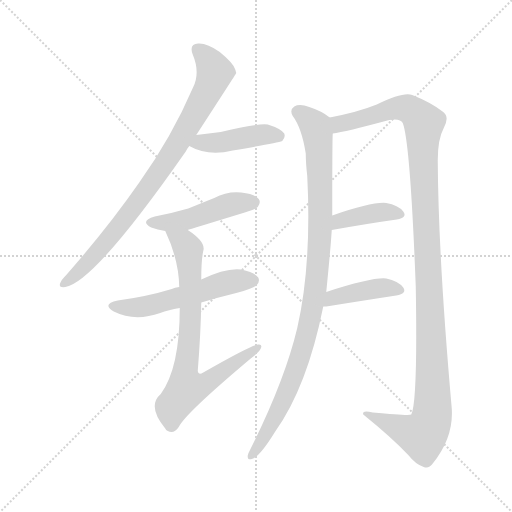
t = 0.00 s
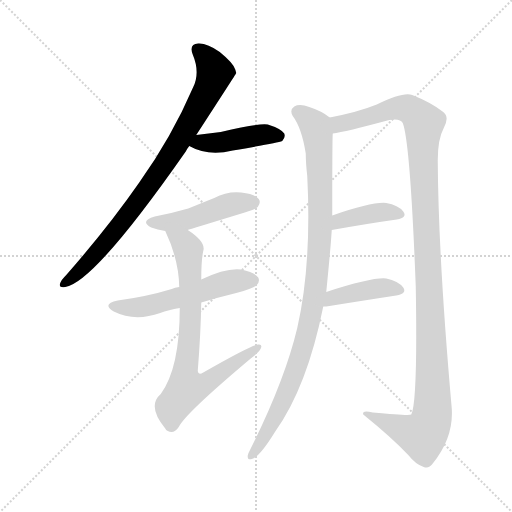
t = 1.56 s
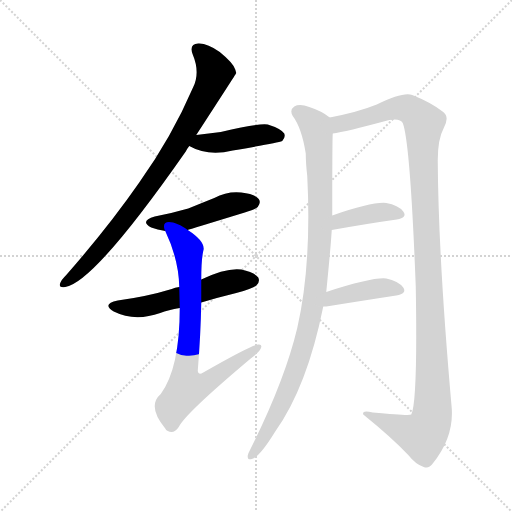
t = 3.12 s
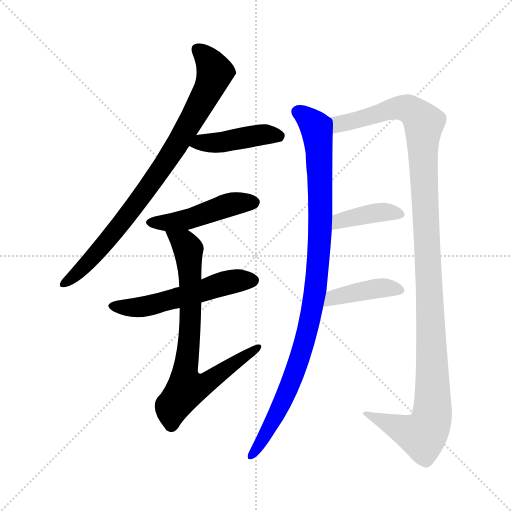
t = 4.67 s
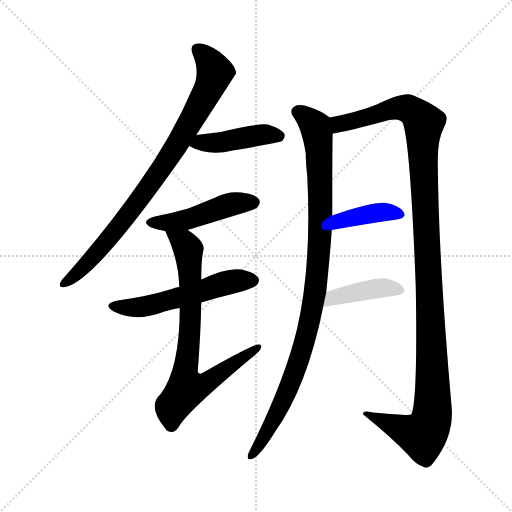
t = 6.23 s
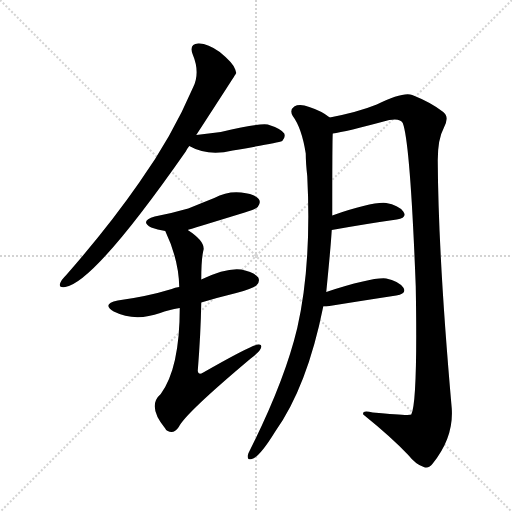
t = 7.79 s

The animated SVG that drew these frames (rendered in a browser with its animation timeline set to each time). Animation: 9 CSS @keyframes rules; one cycle of 7.79 s.

<svg version="1.1" viewBox="0 0 1024 1024" xmlns="http://www.w3.org/2000/svg">
  <g stroke="lightgray" stroke-dasharray="1,1" stroke-width="1" transform="scale(4, 4)">
    <line x1="0" y1="0" x2="256" y2="256"></line>
    <line x1="256" y1="0" x2="0" y2="256"></line>
    <line x1="128" y1="0" x2="128" y2="256"></line>
    <line x1="0" y1="128" x2="256" y2="128"></line>
  </g>
<g transform="scale(1, -1) translate(0, -900)">
   <style type="text/css">
    @keyframes keyframes0 {
      from {
       stroke: blue;
       stroke-dashoffset: 835;
       stroke-width: 128;
       }
       73% {
       animation-timing-function: step-end;
       stroke: blue;
       stroke-dashoffset: 0;
       stroke-width: 128;
       }
       to {
       stroke: black;
       stroke-width: 1024;
       }
       }
       #make-me-a-hanzi-animation-0 {
         animation: keyframes0 0.929525s both;
         animation-delay: 0.000000s;
         animation-timing-function: linear;
       }
    @keyframes keyframes1 {
      from {
       stroke: blue;
       stroke-dashoffset: 430;
       stroke-width: 128;
       }
       58% {
       animation-timing-function: step-end;
       stroke: blue;
       stroke-dashoffset: 0;
       stroke-width: 128;
       }
       to {
       stroke: black;
       stroke-width: 1024;
       }
       }
       #make-me-a-hanzi-animation-1 {
         animation: keyframes1 0.599935s both;
         animation-delay: 0.929525s;
         animation-timing-function: linear;
       }
    @keyframes keyframes2 {
      from {
       stroke: blue;
       stroke-dashoffset: 466;
       stroke-width: 128;
       }
       60% {
       animation-timing-function: step-end;
       stroke: blue;
       stroke-dashoffset: 0;
       stroke-width: 128;
       }
       to {
       stroke: black;
       stroke-width: 1024;
       }
       }
       #make-me-a-hanzi-animation-2 {
         animation: keyframes2 0.629232s both;
         animation-delay: 1.529460s;
         animation-timing-function: linear;
       }
    @keyframes keyframes3 {
      from {
       stroke: blue;
       stroke-dashoffset: 541;
       stroke-width: 128;
       }
       64% {
       animation-timing-function: step-end;
       stroke: blue;
       stroke-dashoffset: 0;
       stroke-width: 128;
       }
       to {
       stroke: black;
       stroke-width: 1024;
       }
       }
       #make-me-a-hanzi-animation-3 {
         animation: keyframes3 0.690267s both;
         animation-delay: 2.158691s;
         animation-timing-function: linear;
       }
    @keyframes keyframes4 {
      from {
       stroke: blue;
       stroke-dashoffset: 749;
       stroke-width: 128;
       }
       71% {
       animation-timing-function: step-end;
       stroke: blue;
       stroke-dashoffset: 0;
       stroke-width: 128;
       }
       to {
       stroke: black;
       stroke-width: 1024;
       }
       }
       #make-me-a-hanzi-animation-4 {
         animation: keyframes4 0.859538s both;
         animation-delay: 2.848958s;
         animation-timing-function: linear;
       }
    @keyframes keyframes5 {
      from {
       stroke: blue;
       stroke-dashoffset: 986;
       stroke-width: 128;
       }
       76% {
       animation-timing-function: step-end;
       stroke: blue;
       stroke-dashoffset: 0;
       stroke-width: 128;
       }
       to {
       stroke: black;
       stroke-width: 1024;
       }
       }
       #make-me-a-hanzi-animation-5 {
         animation: keyframes5 1.052409s both;
         animation-delay: 3.708496s;
         animation-timing-function: linear;
       }
    @keyframes keyframes6 {
      from {
       stroke: blue;
       stroke-dashoffset: 1203;
       stroke-width: 128;
       }
       80% {
       animation-timing-function: step-end;
       stroke: blue;
       stroke-dashoffset: 0;
       stroke-width: 128;
       }
       to {
       stroke: black;
       stroke-width: 1024;
       }
       }
       #make-me-a-hanzi-animation-6 {
         animation: keyframes6 1.229004s both;
         animation-delay: 4.760905s;
         animation-timing-function: linear;
       }
    @keyframes keyframes7 {
      from {
       stroke: blue;
       stroke-dashoffset: 391;
       stroke-width: 128;
       }
       56% {
       animation-timing-function: step-end;
       stroke: blue;
       stroke-dashoffset: 0;
       stroke-width: 128;
       }
       to {
       stroke: black;
       stroke-width: 1024;
       }
       }
       #make-me-a-hanzi-animation-7 {
         animation: keyframes7 0.568197s both;
         animation-delay: 5.989909s;
         animation-timing-function: linear;
       }
    @keyframes keyframes8 {
      from {
       stroke: blue;
       stroke-dashoffset: 412;
       stroke-width: 128;
       }
       57% {
       animation-timing-function: step-end;
       stroke: blue;
       stroke-dashoffset: 0;
       stroke-width: 128;
       }
       to {
       stroke: black;
       stroke-width: 1024;
       }
       }
       #make-me-a-hanzi-animation-8 {
         animation: keyframes8 0.585286s both;
         animation-delay: 6.558105s;
         animation-timing-function: linear;
       }
</style>
<path d="M 392.5 630.0 Q 470.5 750.0 472.5 754.0 Q 471.5 758.0 470.5 761.0 Q 466.5 774.0 439.5 796.0 Q 414.5 814.0 396.5 813.0 Q 377.5 812.0 385.5 791.0 Q 400.5 755.0 386.5 726.0 Q 343.5 626.0 278.5 535.0 Q 217.5 447.0 132.5 350.0 Q 122.5 340.0 120.5 334.0 Q 116.5 324.0 130.5 326.0 Q 188.5 335.0 371.5 597.0 Q 374.5 603.0 378.5 608.0 L 392.5 630.0 Z" fill="lightgray"></path> 
<path d="M 378.5 608.0 Q 415.5 587.0 465.5 599.0 Q 553.5 614.0 564.5 618.0 Q 571.5 625.0 568.5 633.0 Q 561.5 643.0 535.5 651.0 Q 517.5 654.0 441.5 636.0 Q 417.5 633.0 392.5 630.0 C 362.5 626.0 351.5 622.0 378.5 608.0 Z" fill="lightgray"></path> 
<path d="M 375.5 440.0 Q 378.5 441.0 489.5 475.0 Q 511.5 482.0 515.5 486.0 Q 522.5 495.0 517.5 502.0 Q 510.5 512.0 482.5 515.0 Q 454.5 518.0 428.5 504.0 Q 403.5 494.0 376.5 483.0 Q 345.5 474.0 309.5 467.0 Q 278.5 458.0 302.5 445.0 Q 314.5 441.0 330.5 438.0 L 375.5 440.0 Z" fill="lightgray"></path> 
<path d="M 402.5 295.0 Q 435.5 305.0 472.5 314.0 Q 508.5 324.0 513.5 330.0 Q 520.5 337.0 516.5 345.0 Q 509.5 355.0 482.5 361.0 Q 452.5 365.0 402.5 341.0 L 358.5 326.0 Q 349.5 325.0 343.5 322.0 Q 294.5 307.0 235.5 299.0 Q 202.5 292.0 227.5 277.0 Q 269.5 256.0 320.5 274.0 Q 336.5 280.0 359.5 284.0 L 402.5 295.0 Z" fill="lightgray"></path> 
<path d="M 359.5 284.0 Q 359.5 164.0 321.5 112.0 Q 293.5 88.0 330.5 43.0 Q 331.5 40.0 335.5 38.0 Q 347.5 31.0 357.5 46.0 Q 370.5 73.0 501.5 183.0 Q 517.5 195.0 521.5 203.0 Q 525.5 212.0 516.5 211.0 Q 504.5 211.0 406.5 155.0 Q 396.5 149.0 395.5 158.0 Q 401.5 233.0 402.5 295.0 L 402.5 341.0 Q 402.5 380.0 406.5 398.0 Q 412.5 416.0 375.5 440.0 C 351.5 458.0 318.5 465.0 330.5 438.0 Q 357.5 381.0 358.5 326.0 L 359.5 284.0 Z" fill="lightgray"></path> 
<path d="M 652.5 316.0 Q 661.5 406.0 663.5 440.0 L 664.5 469.0 Q 664.5 622.0 665.5 633.0 C 666.5 661.0 666.5 661.0 659.5 665.0 Q 643.5 678.0 618.5 686.0 Q 599.5 693.0 588.5 687.0 Q 578.5 680.0 585.5 668.0 Q 603.5 644.0 611.5 593.0 Q 611.5 574.0 614.5 548.0 Q 623.5 371.0 594.5 244.0 Q 569.5 139.0 500.5 1.0 Q 496.5 -6.0 495.5 -11.0 Q 494.5 -21.0 503.5 -18.0 Q 518.5 -15.0 550.5 37.0 Q 614.5 127.0 646.5 287.0 L 652.5 316.0 Z" fill="lightgray"></path> 
<path d="M 665.5 633.0 Q 689.5 636.0 778.5 660.0 Q 800.5 664.0 805.5 654.0 Q 820.5 615.0 831.5 327.0 Q 835.5 96.0 822.5 71.0 Q 819.5 68.0 745.5 75.0 Q 723.5 81.0 726.5 71.0 Q 783.5 25.0 816.5 -10.0 Q 831.5 -29.0 847.5 -34.0 Q 857.5 -38.0 865.5 -27.0 Q 907.5 25.0 903.5 83.0 Q 876.5 389.0 875.5 579.0 Q 875.5 622.0 887.5 644.0 Q 899.5 666.0 886.5 676.0 Q 862.5 695.0 824.5 710.0 Q 806.5 717.0 753.5 691.0 Q 716.5 676.0 659.5 665.0 C 630.5 659.0 636.5 627.0 665.5 633.0 Z" fill="lightgray"></path> 
<path d="M 663.5 440.0 Q 736.5 453.0 793.5 461.0 Q 815.5 465.0 806.5 477.0 Q 796.5 490.0 772.5 494.0 Q 745.5 497.0 664.5 469.0 C 636.5 459.0 633.5 435.0 663.5 440.0 Z" fill="lightgray"></path> 
<path d="M 646.5 287.0 Q 647.5 287.0 652.5 287.0 Q 733.5 300.0 792.5 309.0 Q 814.5 313.0 806.5 325.0 Q 796.5 338.0 772.5 343.0 Q 745.5 346.0 652.5 316.0 C 623.5 307.0 616.5 287.0 646.5 287.0 Z" fill="lightgray"></path> 
      <clipPath id="make-me-a-hanzi-clip-0">
      <path d="M 392.5 630.0 Q 470.5 750.0 472.5 754.0 Q 471.5 758.0 470.5 761.0 Q 466.5 774.0 439.5 796.0 Q 414.5 814.0 396.5 813.0 Q 377.5 812.0 385.5 791.0 Q 400.5 755.0 386.5 726.0 Q 343.5 626.0 278.5 535.0 Q 217.5 447.0 132.5 350.0 Q 122.5 340.0 120.5 334.0 Q 116.5 324.0 130.5 326.0 Q 188.5 335.0 371.5 597.0 Q 374.5 603.0 378.5 608.0 L 392.5 630.0 Z" fill="lightgray"></path>
      </clipPath>
      <path clip-path="url(#make-me-a-hanzi-clip-0)" d="M 395.5 800.0 L 417.5 779.0 L 429.5 755.0 L 381.5 654.0 L 318.5 554.0 L 251.5 464.0 L 188.5 388.0 L 128.5 334.0 " fill="none" id="make-me-a-hanzi-animation-0" stroke-dasharray="707 1414" stroke-linecap="round"></path>

      <clipPath id="make-me-a-hanzi-clip-1">
      <path d="M 378.5 608.0 Q 415.5 587.0 465.5 599.0 Q 553.5 614.0 564.5 618.0 Q 571.5 625.0 568.5 633.0 Q 561.5 643.0 535.5 651.0 Q 517.5 654.0 441.5 636.0 Q 417.5 633.0 392.5 630.0 C 362.5 626.0 351.5 622.0 378.5 608.0 Z" fill="lightgray"></path>
      </clipPath>
      <path clip-path="url(#make-me-a-hanzi-clip-1)" d="M 387.5 610.0 L 523.5 631.0 L 559.5 627.0 " fill="none" id="make-me-a-hanzi-animation-1" stroke-dasharray="302 604" stroke-linecap="round"></path>

      <clipPath id="make-me-a-hanzi-clip-2">
      <path d="M 375.5 440.0 Q 378.5 441.0 489.5 475.0 Q 511.5 482.0 515.5 486.0 Q 522.5 495.0 517.5 502.0 Q 510.5 512.0 482.5 515.0 Q 454.5 518.0 428.5 504.0 Q 403.5 494.0 376.5 483.0 Q 345.5 474.0 309.5 467.0 Q 278.5 458.0 302.5 445.0 Q 314.5 441.0 330.5 438.0 L 375.5 440.0 Z" fill="lightgray"></path>
      </clipPath>
      <path clip-path="url(#make-me-a-hanzi-clip-2)" d="M 303.5 457.0 L 367.5 459.0 L 454.5 490.0 L 507.5 495.0 " fill="none" id="make-me-a-hanzi-animation-2" stroke-dasharray="338 676" stroke-linecap="round"></path>

      <clipPath id="make-me-a-hanzi-clip-3">
      <path d="M 402.5 295.0 Q 435.5 305.0 472.5 314.0 Q 508.5 324.0 513.5 330.0 Q 520.5 337.0 516.5 345.0 Q 509.5 355.0 482.5 361.0 Q 452.5 365.0 402.5 341.0 L 358.5 326.0 Q 349.5 325.0 343.5 322.0 Q 294.5 307.0 235.5 299.0 Q 202.5 292.0 227.5 277.0 Q 269.5 256.0 320.5 274.0 Q 336.5 280.0 359.5 284.0 L 402.5 295.0 Z" fill="lightgray"></path>
      </clipPath>
      <path clip-path="url(#make-me-a-hanzi-clip-3)" d="M 228.5 289.0 L 252.5 284.0 L 292.5 287.0 L 468.5 338.0 L 505.5 339.0 " fill="none" id="make-me-a-hanzi-animation-3" stroke-dasharray="413 826" stroke-linecap="round"></path>

      <clipPath id="make-me-a-hanzi-clip-4">
      <path d="M 359.5 284.0 Q 359.5 164.0 321.5 112.0 Q 293.5 88.0 330.5 43.0 Q 331.5 40.0 335.5 38.0 Q 347.5 31.0 357.5 46.0 Q 370.5 73.0 501.5 183.0 Q 517.5 195.0 521.5 203.0 Q 525.5 212.0 516.5 211.0 Q 504.5 211.0 406.5 155.0 Q 396.5 149.0 395.5 158.0 Q 401.5 233.0 402.5 295.0 L 402.5 341.0 Q 402.5 380.0 406.5 398.0 Q 412.5 416.0 375.5 440.0 C 351.5 458.0 318.5 465.0 330.5 438.0 Q 357.5 381.0 358.5 326.0 L 359.5 284.0 Z" fill="lightgray"></path>
      </clipPath>
      <path clip-path="url(#make-me-a-hanzi-clip-4)" d="M 338.5 433.0 L 376.5 401.0 L 381.5 288.0 L 369.5 153.0 L 373.5 124.0 L 411.5 132.0 L 515.5 205.0 " fill="none" id="make-me-a-hanzi-animation-4" stroke-dasharray="621 1242" stroke-linecap="round"></path>

      <clipPath id="make-me-a-hanzi-clip-5">
      <path d="M 652.5 316.0 Q 661.5 406.0 663.5 440.0 L 664.5 469.0 Q 664.5 622.0 665.5 633.0 C 666.5 661.0 666.5 661.0 659.5 665.0 Q 643.5 678.0 618.5 686.0 Q 599.5 693.0 588.5 687.0 Q 578.5 680.0 585.5 668.0 Q 603.5 644.0 611.5 593.0 Q 611.5 574.0 614.5 548.0 Q 623.5 371.0 594.5 244.0 Q 569.5 139.0 500.5 1.0 Q 496.5 -6.0 495.5 -11.0 Q 494.5 -21.0 503.5 -18.0 Q 518.5 -15.0 550.5 37.0 Q 614.5 127.0 646.5 287.0 L 652.5 316.0 Z" fill="lightgray"></path>
      </clipPath>
      <path clip-path="url(#make-me-a-hanzi-clip-5)" d="M 595.5 676.0 L 627.5 651.0 L 638.5 600.0 L 642.5 482.0 L 632.5 329.0 L 608.5 213.0 L 582.5 138.0 L 560.5 85.0 L 503.5 -10.0 " fill="none" id="make-me-a-hanzi-animation-5" stroke-dasharray="858 1716" stroke-linecap="round"></path>

      <clipPath id="make-me-a-hanzi-clip-6">
      <path d="M 665.5 633.0 Q 689.5 636.0 778.5 660.0 Q 800.5 664.0 805.5 654.0 Q 820.5 615.0 831.5 327.0 Q 835.5 96.0 822.5 71.0 Q 819.5 68.0 745.5 75.0 Q 723.5 81.0 726.5 71.0 Q 783.5 25.0 816.5 -10.0 Q 831.5 -29.0 847.5 -34.0 Q 857.5 -38.0 865.5 -27.0 Q 907.5 25.0 903.5 83.0 Q 876.5 389.0 875.5 579.0 Q 875.5 622.0 887.5 644.0 Q 899.5 666.0 886.5 676.0 Q 862.5 695.0 824.5 710.0 Q 806.5 717.0 753.5 691.0 Q 716.5 676.0 659.5 665.0 C 630.5 659.0 636.5 627.0 665.5 633.0 Z" fill="lightgray"></path>
      </clipPath>
      <path clip-path="url(#make-me-a-hanzi-clip-6)" d="M 668.5 639.0 L 677.5 652.0 L 803.5 685.0 L 832.5 672.0 L 847.5 654.0 L 863.5 65.0 L 845.5 29.0 L 736.5 69.0 " fill="none" id="make-me-a-hanzi-animation-6" stroke-dasharray="1075 2150" stroke-linecap="round"></path>

      <clipPath id="make-me-a-hanzi-clip-7">
      <path d="M 663.5 440.0 Q 736.5 453.0 793.5 461.0 Q 815.5 465.0 806.5 477.0 Q 796.5 490.0 772.5 494.0 Q 745.5 497.0 664.5 469.0 C 636.5 459.0 633.5 435.0 663.5 440.0 Z" fill="lightgray"></path>
      </clipPath>
      <path clip-path="url(#make-me-a-hanzi-clip-7)" d="M 670.5 447.0 L 680.5 460.0 L 719.5 469.0 L 767.5 476.0 L 797.5 471.0 " fill="none" id="make-me-a-hanzi-animation-7" stroke-dasharray="263 526" stroke-linecap="round"></path>

      <clipPath id="make-me-a-hanzi-clip-8">
      <path d="M 646.5 287.0 Q 647.5 287.0 652.5 287.0 Q 733.5 300.0 792.5 309.0 Q 814.5 313.0 806.5 325.0 Q 796.5 338.0 772.5 343.0 Q 745.5 346.0 652.5 316.0 C 623.5 307.0 616.5 287.0 646.5 287.0 Z" fill="lightgray"></path>
      </clipPath>
      <path clip-path="url(#make-me-a-hanzi-clip-8)" d="M 649.5 294.0 L 660.5 296.0 L 665.5 306.0 L 751.5 323.0 L 775.5 325.0 L 796.5 319.0 " fill="none" id="make-me-a-hanzi-animation-8" stroke-dasharray="284 568" stroke-linecap="round"></path>

</g>
</svg>
